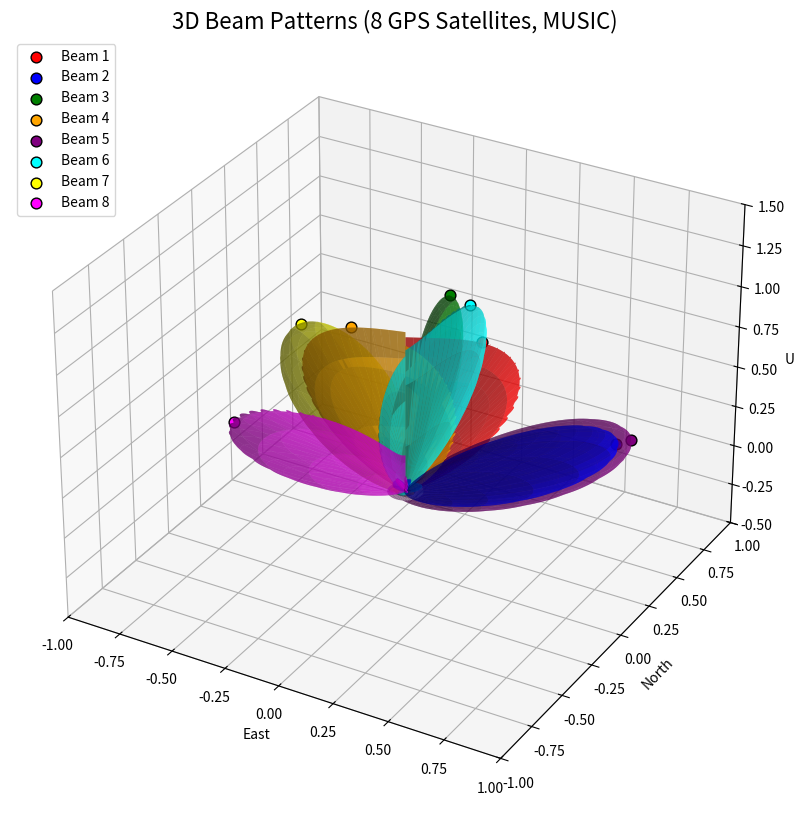

Python code for this plot:
import numpy as np
import numpy.linalg as LA
import matplotlib.pyplot as plt
from mpl_toolkits.mplot3d import Axes3D

# ================================================================
# 1. ARRAY GEOMETRY (4×4 URA)
# ================================================================
N_x = 4
N_y = 4
N = N_x * N_y

fc = 1.57542e9
c = 299792458
lam = c / fc
d = lam / 2        # λ/2 spacing

# Antenna coordinates
xs = np.arange(N_x) * d
ys = np.arange(N_y) * d
xx, yy = np.meshgrid(xs, ys)
positions = np.vstack([xx.ravel(), yy.ravel(), np.zeros_like(xx).ravel()]).T


# ================================================================
# 2. GENERATE 8 GPS SATELLITE DOAs
# ================================================================
np.random.seed(42)
theta_deg_list = np.random.uniform(20, 80, 8)        # elevation
phi_deg_list   = np.random.uniform(0, 360, 8)        # azimuth

print("\n===== TRUE SATELLITE DOAs =====")
for i in range(8):
    print(f"SV{i+1}: Elev={theta_deg_list[i]:.2f}°,  Az={phi_deg_list[i]:.2f}°")

theta_list = np.deg2rad(theta_deg_list)
phi_list   = np.deg2rad(phi_deg_list)


# ================================================================
# 3. STEERING VECTOR
# ================================================================
def steering_vector(theta, phi):
    k = (2*np.pi/lam) * np.array([
        np.sin(theta)*np.cos(phi),
        np.sin(theta)*np.sin(phi),
        np.cos(theta)
    ])
    return np.exp(1j * (positions @ k))


# ================================================================
# 4. SIMULATE MULTI-SATELLITE SIGNAL
# ================================================================
num_snapshots = 600
X = np.zeros((N, num_snapshots), dtype=complex)

SNR_dB = 20
SNR = 10**(SNR_dB/10)
noise_var = 1 / SNR

for k in range(num_snapshots):
    x = np.zeros(N, dtype=complex)

    for sv in range(8):
        s = (np.random.randn() + 1j*np.random.randn()) / np.sqrt(2)
        a = steering_vector(theta_list[sv], phi_list[sv])
        x += a * s

    noise = np.sqrt(noise_var/2) * (np.random.randn(N) + 1j*np.random.randn(N))
    X[:, k] = x + noise

X = np.nan_to_num(X)

# Covariance matrix
R = (X @ X.conj().T) / num_snapshots
R = np.nan_to_num(R)


# ================================================================
# 5. 2D MUSIC SPECTRUM
# ================================================================
eigvals, eigvecs = LA.eigh(R)
idx = np.argsort(eigvals)[::-1]     # descending
eigvals = eigvals[idx]
eigvecs = eigvecs[:, idx]

K = 8
En = eigvecs[:, K:]                 # Noise subspace

theta_scan = np.deg2rad(np.linspace(0, 90, 91))
phi_scan   = np.deg2rad(np.linspace(0, 360, 361))

P_music = np.zeros((len(theta_scan), len(phi_scan)))

for it, th in enumerate(theta_scan):
    for ip, ph in enumerate(phi_scan):
        a = steering_vector(th, ph)
        denom = np.real(a.conj().T @ En @ En.conj().T @ a)
        denom = max(denom, 1e-12)
        P_music[it, ip] = 1.0 / denom

P_music /= P_music.max()


# ================================================================
# 6. PEAK PICKING (MULTI-BEAM EXTRACTION)
# ================================================================
P_copy = P_music.copy()

theta_step = 90 / (len(theta_scan)-1)
phi_step   = 360 / (len(phi_scan)-1)

dth = int(5 / theta_step)    # ±5° suppression window
dph = int(5 / phi_step)

est_angles = []

for _ in range(8):
    idx = np.unravel_index(np.argmax(P_copy), P_copy.shape)
    it, ip = idx
    est_th = theta_scan[it]
    est_ph = phi_scan[ip]
    est_angles.append((est_th, est_ph))

    # zero out region to avoid same beam
    it_min = max(0, it - dth)
    it_max = min(len(theta_scan), it + dth + 1)
    ip_min = max(0, ip - dph)
    ip_max = min(len(phi_scan), ip + dph + 1)
    P_copy[it_min:it_max, ip_min:ip_max] = 0

est_theta_deg = np.rad2deg([x[0] for x in est_angles])
est_phi_deg   = np.rad2deg([x[1] for x in est_angles])

print("\n===== ESTIMATED DOAs (MUSIC) =====")
for i in range(8):
    print(f"Est{i+1}: Elev={est_theta_deg[i]:.2f}°,  Az={est_phi_deg[i]:.2f}°")


# ================================================================
# 7. BEAM PATTERNS (3D)
# ================================================================
# Precompute ENU mapping grid
Theta_mesh, Phi_mesh = np.meshgrid(theta_scan, phi_scan, indexing="ij")

E = np.cos(Theta_mesh) * np.sin(Phi_mesh)
Nn = np.cos(Theta_mesh) * np.cos(Phi_mesh)
U = np.sin(Theta_mesh)


# ================================================================
# 8. 3D PLOT OF 8 BEAMS
# ================================================================
fig = plt.figure(figsize=(12, 10))
ax = fig.add_subplot(111, projection='3d')

colors = [
    'red', 'blue', 'green', 'orange', 'purple',
    'cyan', 'yellow', 'magenta'
]

for i, (th0, ph0) in enumerate(est_angles):

    # compute beam pattern for this satellite
    B = np.zeros_like(P_music)
    a0 = steering_vector(th0, ph0)

    for it, th in enumerate(theta_scan):
        for ip, ph in enumerate(phi_scan):
            a = steering_vector(th, ph)
            B[it, ip] = np.abs(a.conj().T @ a0)**2

    B /= B.max()

    # scale ENU mesh
    E_plot = B * E
    N_plot = B * Nn
    U_plot = B * U

    ax.plot_surface(
        E_plot, N_plot, U_plot,
        color=colors[i], alpha=0.55, linewidth=0
    )

    # mark beam peak
    E_peak = np.cos(th0) * np.sin(ph0)
    N_peak = np.cos(th0) * np.cos(ph0)
    U_peak = np.sin(th0)

    ax.scatter(E_peak, N_peak, U_peak,
               color=colors[i], s=60, edgecolors='k',
               label=f"Beam {i+1}")

# formatting
ax.set_title("3D Beam Patterns (8 GPS Satellites, MUSIC)", fontsize=16)
ax.set_xlabel("East")
ax.set_ylabel("North")
ax.set_zlabel("Up")
ax.legend(loc="upper left")

# equal axes
max_range = np.array([
    E.max()-E.min(),
    Nn.max()-Nn.min(),
    U.max()-U.min()
]).max()

mid_x = (E.max()+E.min())/2
mid_y = (Nn.max()+Nn.min())/2
mid_z = (U.max()+U.min())/2

ax.set_xlim(mid_x-max_range/2, mid_x+max_range/2)
ax.set_ylim(mid_y-max_range/2, mid_y+max_range/2)
ax.set_zlim(mid_z-max_range/2, mid_z+max_range/2)

plt.show()
